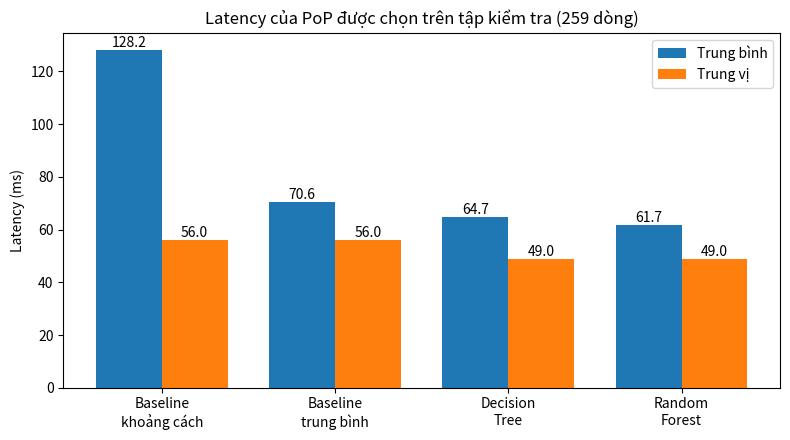

The matplotlib source for this figure: (Note: this script raises an exception after producing the figure.)
import matplotlib.pyplot as plt
import numpy as np

ten = ["Baseline\nkhoảng cách", "Baseline\ntrung bình", "Decision\nTree", "Random\nForest"]
tb = [128.2, 70.6, 64.7, 61.7]
tv = [56.0, 56.0, 49.0, 49.0]

x = np.arange(len(ten)); w = 0.38
fig, ax = plt.subplots(figsize=(8, 4.5))
b1 = ax.bar(x - w/2, tb, w, label="Trung bình")
b2 = ax.bar(x + w/2, tv, w, label="Trung vị")
ax.bar_label(b1, fmt="%.1f"); ax.bar_label(b2, fmt="%.1f")
ax.set_xticks(x); ax.set_xticklabels(ten)
ax.set_ylabel("Latency (ms)")
ax.set_title("Latency của PoP được chọn trên tập kiểm tra (259 dòng)")
ax.legend()
plt.tight_layout()
plt.savefig("analysis/hinh_anh/hinh_6_1_so_sanh_latency.png", dpi=200)
